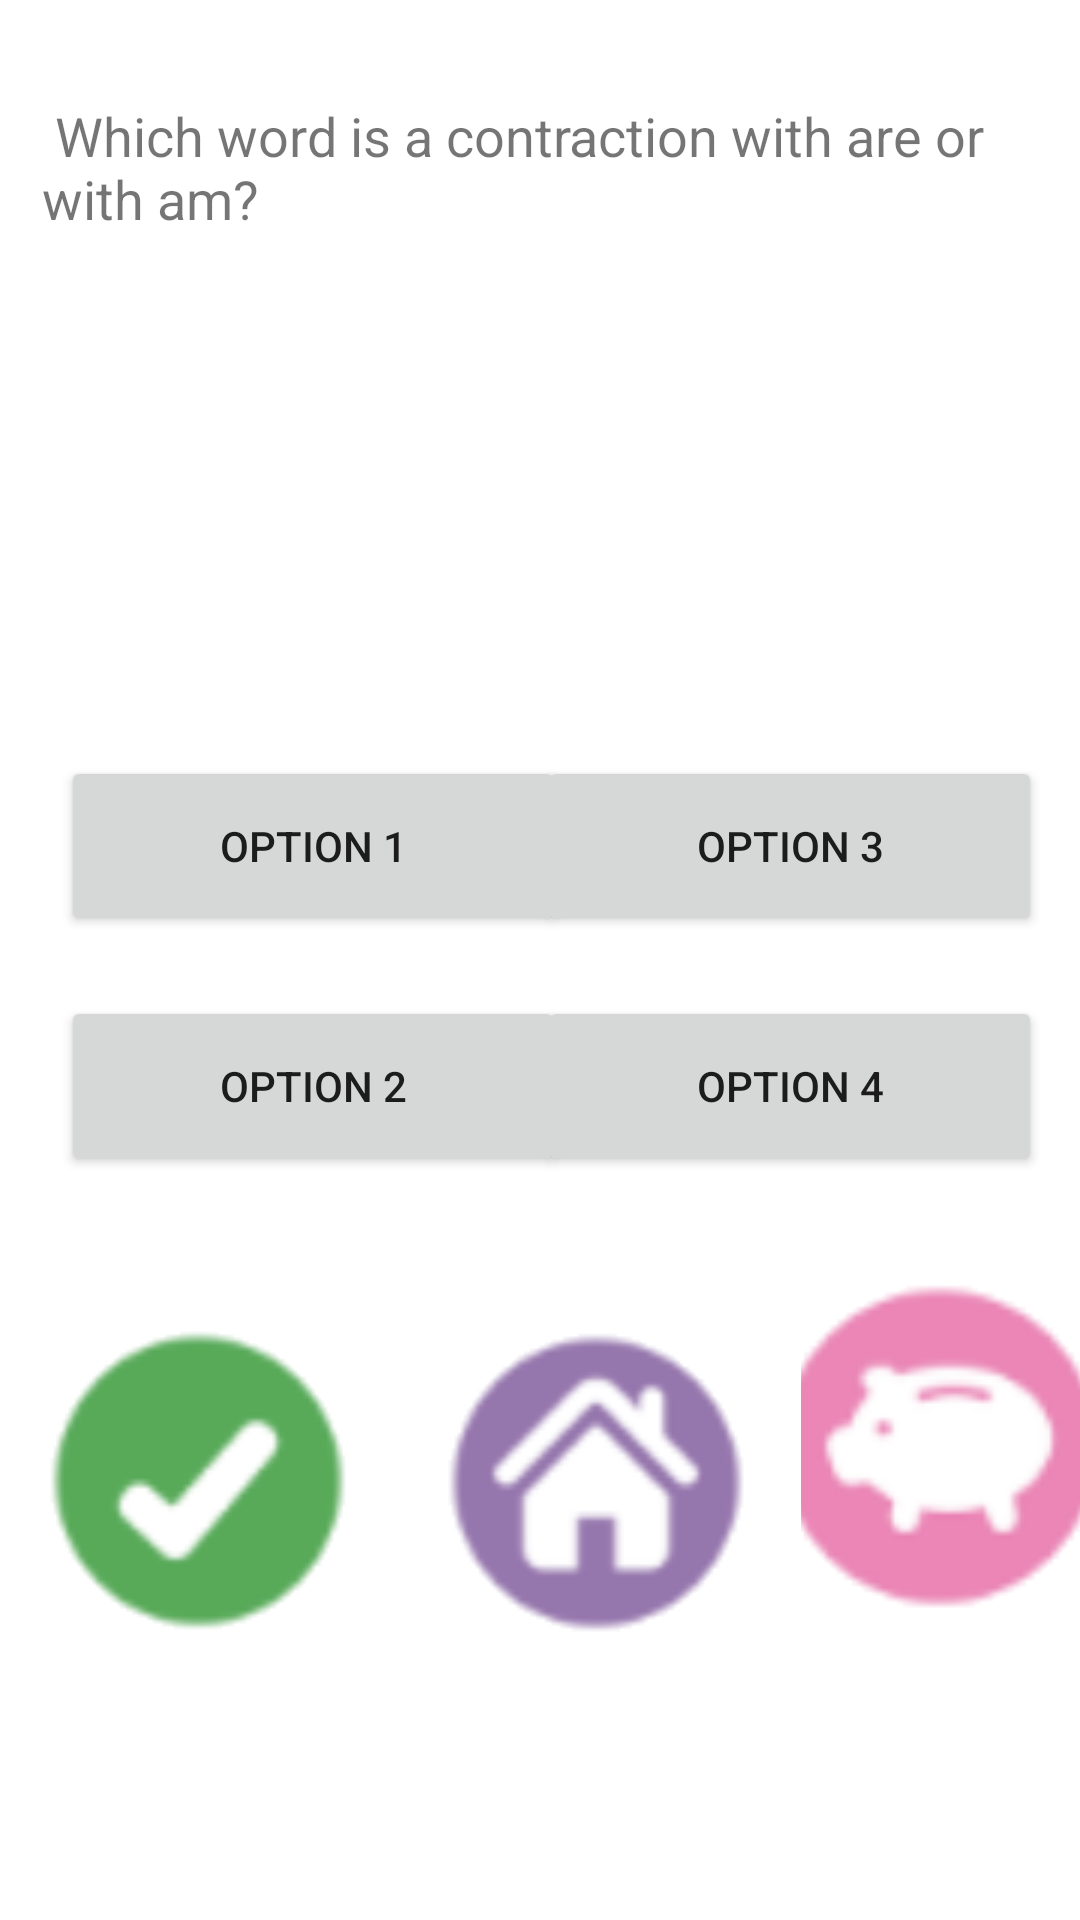

Produce the Android XML layout that renders to this screen, including the resource entries it uses.
<!-- AndroidManifest.xml: application theme Theme.Herataleapp -->
<!-- res/layout/quiz.xml -->
<?xml version="1.0" encoding="utf-8"?>
<androidx.constraintlayout.widget.ConstraintLayout xmlns:android="http://schemas.android.com/apk/res/android"
    xmlns:app="http://schemas.android.com/apk/res-auto"
    xmlns:tools="http://schemas.android.com/tools"
    android:layout_width="match_parent"
    android:layout_height="match_parent">

    <LinearLayout
        android:layout_width="match_parent"
        android:layout_height="match_parent"
        android:orientation="vertical">

        <androidx.constraintlayout.widget.ConstraintLayout
            android:layout_width="match_parent"
            android:layout_height="408dp"
            app:layout_constraintBottom_toTopOf="@+id/button3"
            app:layout_constraintTop_toTopOf="@+id/button3">

            <Button
                android:id="@+id/button3"
                android:layout_width="168dp"
                android:layout_height="60dp"
                android:layout_marginBottom="80dp"
                android:text="option 3"
                app:layout_constraintBottom_toBottomOf="@+id/button4"
                app:layout_constraintEnd_toEndOf="parent"
                app:layout_constraintHorizontal_bias="0.934"
                app:layout_constraintStart_toStartOf="parent" />

            <Button
                android:id="@+id/button4"
                android:layout_width="168dp"
                android:layout_height="60dp"
                android:layout_marginBottom="16dp"
                android:text="option 4"
                app:layout_constraintBottom_toBottomOf="parent"
                app:layout_constraintEnd_toEndOf="parent"
                app:layout_constraintHorizontal_bias="0.934"
                app:layout_constraintStart_toStartOf="parent" />

            <Button
                android:id="@+id/button2"
                android:layout_width="168dp"
                android:layout_height="60dp"
                android:layout_marginBottom="16dp"
                android:text="option 2"
                app:layout_constraintBottom_toBottomOf="parent"
                app:layout_constraintEnd_toEndOf="parent"
                app:layout_constraintHorizontal_bias="0.106"
                app:layout_constraintStart_toStartOf="parent" />

            <Button
                android:id="@+id/button1"
                android:layout_width="168dp"
                android:layout_height="60dp"
                android:layout_marginBottom="96dp"
                android:text="option 1"
                app:layout_constraintBottom_toBottomOf="parent"
                app:layout_constraintEnd_toEndOf="parent"
                app:layout_constraintHorizontal_bias="0.106"
                app:layout_constraintStart_toStartOf="parent" />

            <ImageView
                android:id="@+id/stars"
                android:layout_width="390dp"
                android:layout_height="0dp"
                android:layout_marginBottom="13dp"
                app:layout_constraintBottom_toTopOf="@+id/button3"
                app:layout_constraintEnd_toEndOf="parent"
                app:layout_constraintStart_toStartOf="parent"
                app:layout_constraintTop_toBottomOf="@+id/question"
                app:srcCompat="@drawable/stars0" />

            <TextView
                android:id="@+id/question"
                android:layout_width="332dp"
                android:layout_height="0dp"
                android:layout_marginTop="33dp"
                android:layout_marginBottom="22dp"
                android:text=" Which word is a contraction with are or with am?"
                android:textSize="18sp"
                app:layout_constraintBottom_toTopOf="@+id/stars"
                app:layout_constraintEnd_toEndOf="parent"
                app:layout_constraintStart_toStartOf="parent"
                app:layout_constraintTop_toTopOf="parent" />
        </androidx.constraintlayout.widget.ConstraintLayout>

        <LinearLayout
            android:layout_width="match_parent"
            android:layout_height="186dp">

            <ImageButton
                android:id="@+id/testSendDataButton"
                android:layout_width="128dp"
                android:layout_height="172dp"
                android:background="@android:color/transparent"
                android:scaleType="center"
                app:srcCompat="@drawable/check" />

            <ImageButton
                android:id="@+id/home"
                android:layout_width="139dp"
                android:layout_height="172dp"
                android:background="@android:color/transparent"
                app:srcCompat="@drawable/home" />

            <ImageButton
                android:id="@+id/bank"
                android:layout_width="wrap_content"
                android:layout_height="153dp"
                android:layout_weight="1"
                android:background="@android:color/transparent"
                app:srcCompat="@drawable/bank" />

        </LinearLayout>
    </LinearLayout>

</androidx.constraintlayout.widget.ConstraintLayout>
<!-- resources referenced by this layout -->
<resources>
  <!-- drawable bank: png bitmap (drawable, 13593 bytes) -->
  <!-- drawable check: png bitmap (drawable, 6023 bytes) -->
  <!-- drawable home: png bitmap (drawable, 12010 bytes) -->
  <!-- drawable stars0: png bitmap (drawable, 569 bytes) -->
  <style name="Theme.Herataleapp" parent="Theme.MaterialComponents.DayNight.DarkActionBar">
          
          <item name="colorPrimary">@color/purple_500</item>
          <item name="colorPrimaryVariant">@color/purple_700</item>
          <item name="colorOnPrimary">@color/white</item>
          
          <item name="colorSecondary">@color/teal_200</item>
          <item name="colorSecondaryVariant">@color/teal_700</item>
          <item name="colorOnSecondary">@color/black</item>
          
          <item name="android:statusBarColor" tools:targetApi="l">?attr/colorPrimaryVariant</item>
          
      </style>
  <!-- not gathered from this repository: default colours our renderer supplied (Android Studio template values) -->
  <color name="purple_500">#FF6200EE</color>
  <color name="purple_700">#FF3700B3</color>
  <color name="teal_200">#FF03DAC5</color>
  <color name="teal_700">#FF018786</color>
  <color name="black">#FF000000</color>
  <color name="white">#FFFFFFFF</color>
</resources>
